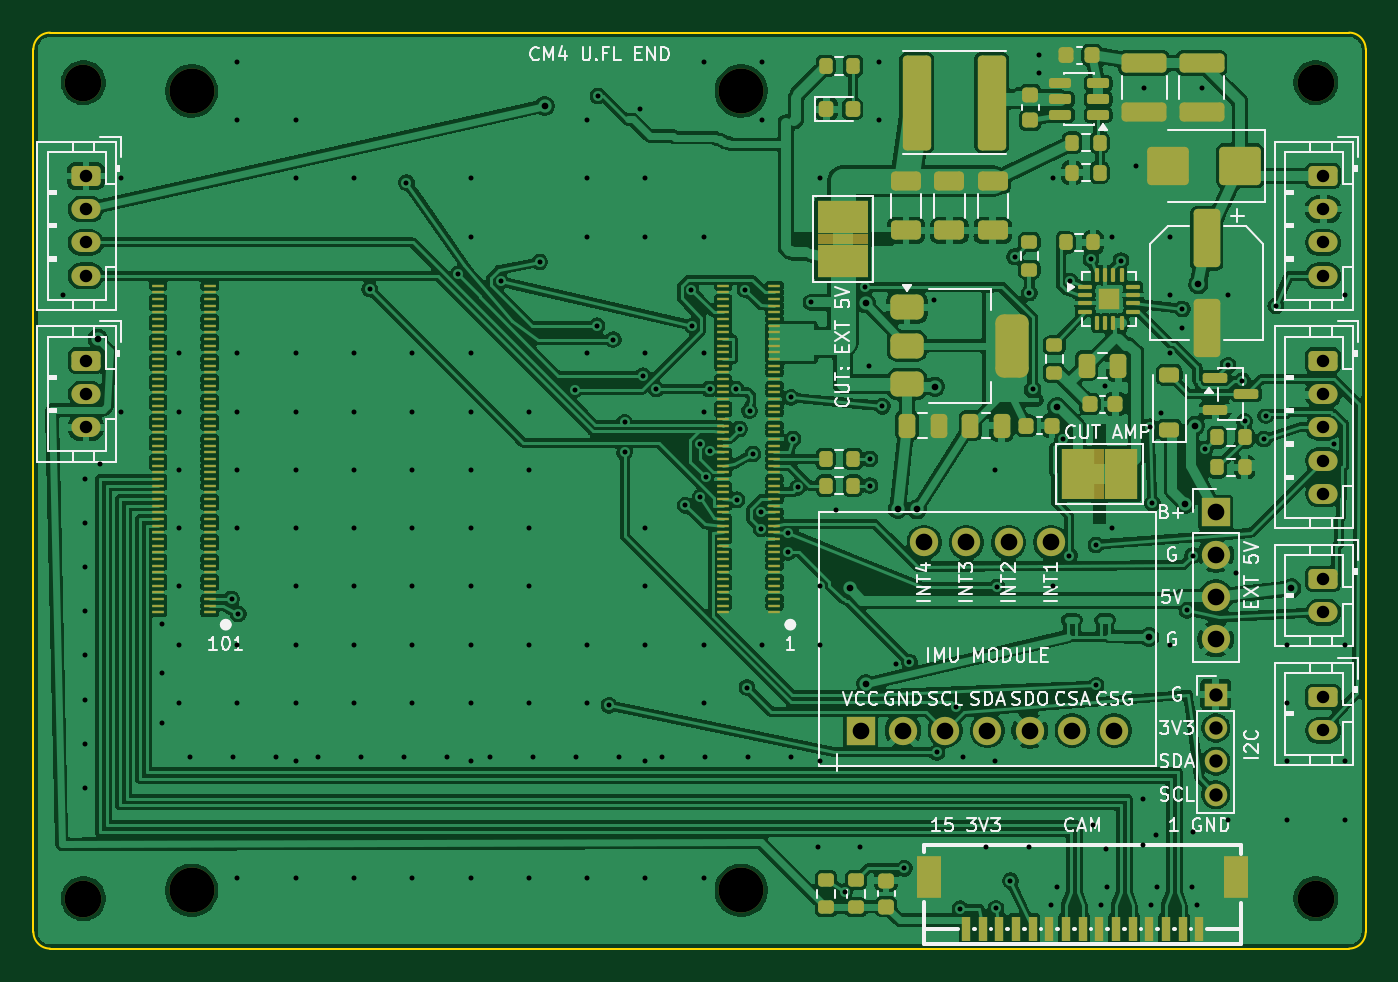
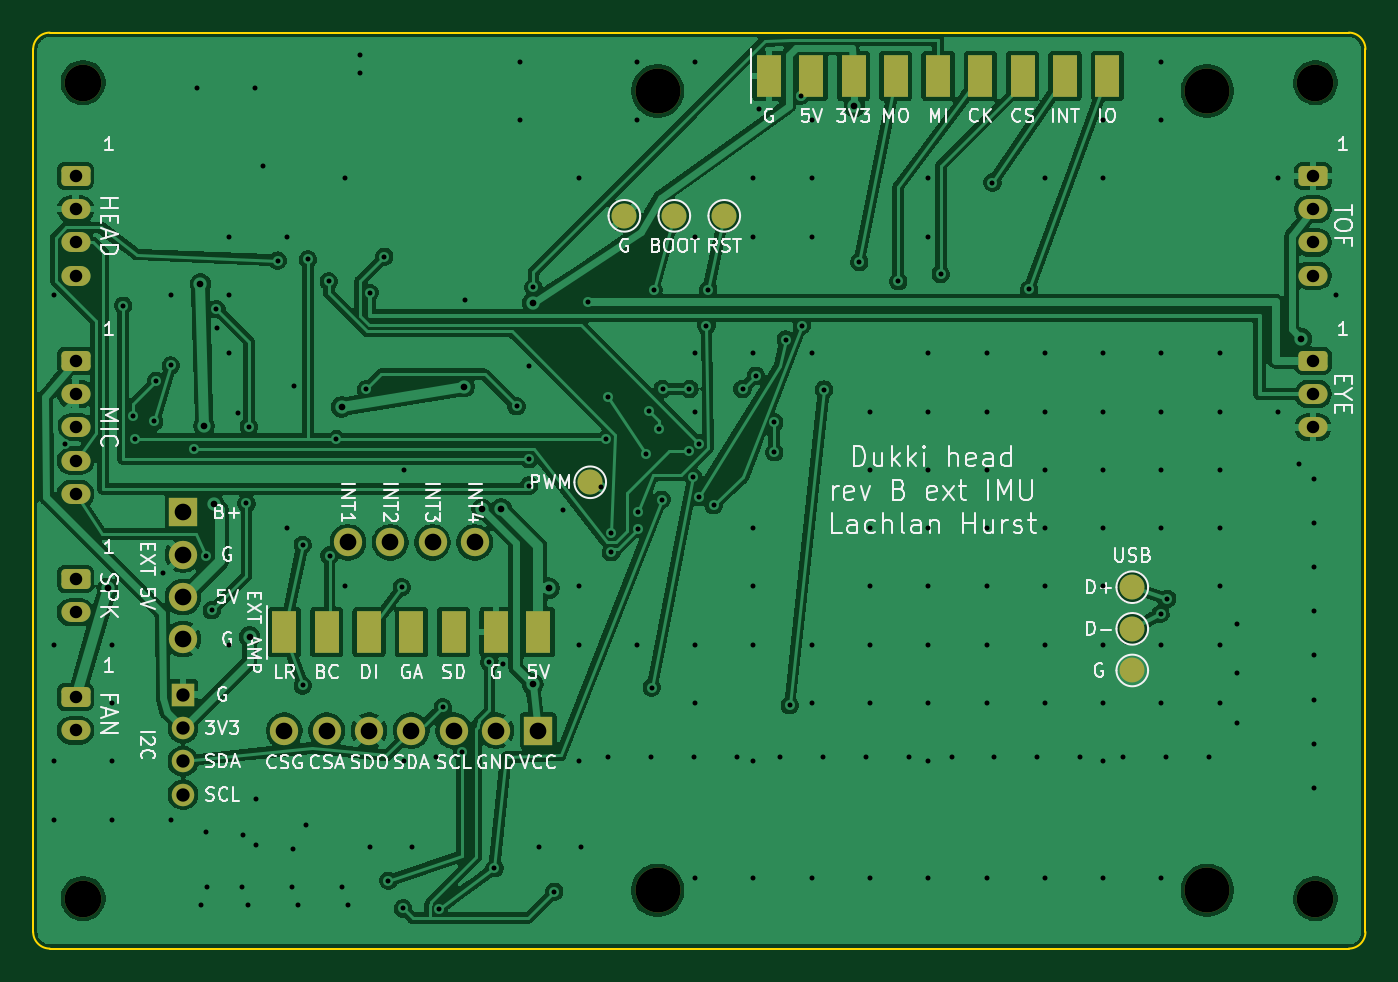
Circuit board: 11 layer files. Board 80.0 x 55.0 mm.
- bottom_copper: head_ext-B_Cu.gbl (180629 bytes)
- bottom_mask: head_ext-B_Mask.gbs (3799 bytes)
- paste: head_ext-B_Paste.gbp (531 bytes)
- bottom_silk: head_ext-B_Silkscreen.gbo (72788 bytes)
- outline: head_ext-Edge_Cuts.gm1 (973 bytes)
- top_copper: head_ext-F_Cu.gtl (494951 bytes)
- top_mask: head_ext-F_Mask.gts (14064 bytes)
- paste: head_ext-F_Paste.gtp (11827 bytes)
- top_silk: head_ext-F_Silkscreen.gto (72351 bytes)
- drill: head_ext-NPTH.drl (514 bytes)
- drill: head_ext-PTH.drl (4460 bytes)

=== bottom_copper: head_ext-B_Cu.gbl (180629 bytes, source omitted) ===
=== bottom_mask: head_ext-B_Mask.gbs ===
G04 #@! TF.GenerationSoftware,KiCad,Pcbnew,10.0.6-10.0.6~ubuntu26.04.1*
G04 #@! TF.CreationDate,2026-10-17T16:12:39+11:00*
G04 #@! TF.ProjectId,head_ext,68656164-5f65-4787-942e-6b696361645f,rev?*
G04 #@! TF.SameCoordinates,Original*
G04 #@! TF.FileFunction,Soldermask,Bot*
G04 #@! TF.FilePolarity,Negative*
%FSLAX46Y46*%
G04 Gerber Fmt 4.6, Leading zero omitted, Abs format (unit mm)*
G04 Created by KiCad (PCBNEW 10.0.6-10.0.6~ubuntu26.04.1) date 2026-10-17 16:12:39*
%MOMM*%
%LPD*%
G01*
G04 APERTURE LIST*
G04 Aperture macros list*
%AMRoundRect*
0 Rectangle with rounded corners*
0 $1 Rounding radius*
0 $2 $3 $4 $5 $6 $7 $8 $9 X,Y pos of 4 corners*
0 Add a 4 corners polygon primitive as box body*
4,1,4,$2,$3,$4,$5,$6,$7,$8,$9,$2,$3,0*
0 Add four circle primitives for the rounded corners*
1,1,$1+$1,$2,$3*
1,1,$1+$1,$4,$5*
1,1,$1+$1,$6,$7*
1,1,$1+$1,$8,$9*
0 Add four rect primitives between the rounded corners*
20,1,$1+$1,$2,$3,$4,$5,0*
20,1,$1+$1,$4,$5,$6,$7,0*
20,1,$1+$1,$6,$7,$8,$9,0*
20,1,$1+$1,$8,$9,$2,$3,0*%
G04 Aperture macros list end*
%ADD10R,1.700000X1.700000*%
%ADD11C,1.700000*%
%ADD12RoundRect,0.250000X-0.625000X0.350000X-0.625000X-0.350000X0.625000X-0.350000X0.625000X0.350000X0*%
%ADD13O,1.750000X1.200000*%
%ADD14C,2.200000*%
%ADD15C,2.700000*%
%ADD16R,1.350000X1.350000*%
%ADD17C,1.350000*%
%ADD18R,1.500000X2.500000*%
%ADD19C,1.500000*%
G04 APERTURE END LIST*
D10*
G04 #@! TO.C,U5*
X49670000Y13090000D03*
D11*
X52210000Y13090000D03*
X54750000Y13090000D03*
X57290000Y13090000D03*
X59830000Y13090000D03*
X62370000Y13090000D03*
X64910000Y13090000D03*
X53480000Y24390000D03*
X56020000Y24390000D03*
X58560000Y24390000D03*
X61100000Y24390000D03*
G04 #@! TD*
D12*
G04 #@! TO.C,J2*
X3150000Y46400000D03*
D13*
X3150000Y44400000D03*
X3150000Y42400000D03*
X3150000Y40400000D03*
G04 #@! TD*
D12*
G04 #@! TO.C,J1*
X77450000Y46400000D03*
D13*
X77450000Y44400000D03*
X77450000Y42400000D03*
X77450000Y40400000D03*
G04 #@! TD*
D14*
G04 #@! TO.C,H2*
X77000000Y52000000D03*
G04 #@! TD*
D12*
G04 #@! TO.C,J5*
X77450000Y22200000D03*
D13*
X77450000Y20200000D03*
G04 #@! TD*
D12*
G04 #@! TO.C,J6*
X77450000Y15100000D03*
D13*
X77450000Y13100000D03*
G04 #@! TD*
D14*
G04 #@! TO.C,H3*
X3000000Y3000000D03*
G04 #@! TD*
D10*
G04 #@! TO.C,J12*
X71000000Y26200000D03*
D11*
X71000000Y23660000D03*
X71000000Y21120000D03*
X71000000Y18580000D03*
G04 #@! TD*
D15*
G04 #@! TO.C,H5*
X42500000Y3500000D03*
X42500000Y51500000D03*
X9500000Y3500000D03*
X9500000Y51500000D03*
G04 #@! TD*
D12*
G04 #@! TO.C,J7*
X77450000Y35300000D03*
D13*
X77450000Y33300000D03*
X77450000Y31300000D03*
X77450000Y29300000D03*
X77450000Y27300000D03*
G04 #@! TD*
D14*
G04 #@! TO.C,H4*
X77000000Y3000000D03*
G04 #@! TD*
D16*
G04 #@! TO.C,J3*
X71000000Y15250000D03*
D17*
X71000000Y13250000D03*
X71000000Y11250000D03*
X71000000Y9250000D03*
G04 #@! TD*
D14*
G04 #@! TO.C,H1*
X3000000Y52000000D03*
G04 #@! TD*
D12*
G04 #@! TO.C,J4*
X3150000Y35300000D03*
D13*
X3150000Y33300000D03*
X3150000Y31300000D03*
G04 #@! TD*
D18*
G04 #@! TO.C,J13*
X35820000Y52400000D03*
X33280000Y52400000D03*
X30740000Y52400000D03*
X28200000Y52400000D03*
X25660000Y52400000D03*
X23120000Y52400000D03*
X20580000Y52400000D03*
X18040000Y52400000D03*
X15500000Y52400000D03*
G04 #@! TD*
D19*
G04 #@! TO.C,TP1*
X38500000Y44000000D03*
G04 #@! TD*
G04 #@! TO.C,TP5*
X14000000Y21700000D03*
G04 #@! TD*
G04 #@! TO.C,TP6*
X14000000Y16700000D03*
G04 #@! TD*
G04 #@! TO.C,TP7*
X46550000Y28000000D03*
G04 #@! TD*
G04 #@! TO.C,TP4*
X14000000Y19200000D03*
G04 #@! TD*
G04 #@! TO.C,TP3*
X44500000Y44000000D03*
G04 #@! TD*
D18*
G04 #@! TO.C,J11*
X64910000Y19000000D03*
X62370000Y19000000D03*
X59830000Y19000000D03*
X57290000Y19000000D03*
X54750000Y19000000D03*
X52210000Y19000000D03*
X49670000Y19000000D03*
G04 #@! TD*
D19*
G04 #@! TO.C,TP2*
X41500000Y44000000D03*
G04 #@! TD*
M02*

=== paste: head_ext-B_Paste.gbp ===
G04 #@! TF.GenerationSoftware,KiCad,Pcbnew,10.0.6-10.0.6~ubuntu26.04.1*
G04 #@! TF.CreationDate,2026-10-17T16:12:39+11:00*
G04 #@! TF.ProjectId,head_ext,68656164-5f65-4787-942e-6b696361645f,rev?*
G04 #@! TF.SameCoordinates,Original*
G04 #@! TF.FileFunction,Paste,Bot*
G04 #@! TF.FilePolarity,Positive*
%FSLAX46Y46*%
G04 Gerber Fmt 4.6, Leading zero omitted, Abs format (unit mm)*
G04 Created by KiCad (PCBNEW 10.0.6-10.0.6~ubuntu26.04.1) date 2026-10-17 16:12:39*
%MOMM*%
%LPD*%
G01*
G04 APERTURE LIST*
G04 APERTURE END LIST*
M02*

=== bottom_silk: head_ext-B_Silkscreen.gbo (72788 bytes, source omitted) ===
=== outline: head_ext-Edge_Cuts.gm1 ===
G04 #@! TF.GenerationSoftware,KiCad,Pcbnew,10.0.6-10.0.6~ubuntu26.04.1*
G04 #@! TF.CreationDate,2026-10-17T16:12:39+11:00*
G04 #@! TF.ProjectId,head_ext,68656164-5f65-4787-942e-6b696361645f,rev?*
G04 #@! TF.SameCoordinates,Original*
G04 #@! TF.FileFunction,Profile,NP*
%FSLAX46Y46*%
G04 Gerber Fmt 4.6, Leading zero omitted, Abs format (unit mm)*
G04 Created by KiCad (PCBNEW 10.0.6-10.0.6~ubuntu26.04.1) date 2026-10-17 16:12:39*
%MOMM*%
%LPD*%
G01*
G04 APERTURE LIST*
G04 #@! TA.AperFunction,Profile*
%ADD10C,0.100000*%
G04 #@! TD*
G04 APERTURE END LIST*
D10*
X0Y54000000D02*
G75*
G02*
X1000000Y55000000I1000000J0D01*
G01*
X0Y1000000D02*
X0Y54000000D01*
X1000000Y55000000D02*
X79000000Y55000000D01*
X1000000Y0D02*
G75*
G02*
X0Y1000000I0J1000000D01*
G01*
X79000000Y55000000D02*
G75*
G02*
X80000000Y54000000I0J-1000000D01*
G01*
X79000000Y0D02*
X1000000Y0D01*
X80000000Y54000000D02*
X80000000Y1000000D01*
X80000000Y1000000D02*
G75*
G02*
X79000000Y0I-1000000J0D01*
G01*
M02*

=== top_copper: head_ext-F_Cu.gtl (494951 bytes, source omitted) ===
=== top_mask: head_ext-F_Mask.gts (14064 bytes, source omitted) ===
=== paste: head_ext-F_Paste.gtp (11827 bytes, source omitted) ===
=== top_silk: head_ext-F_Silkscreen.gto (72351 bytes, source omitted) ===
=== drill: head_ext-NPTH.drl ===
M48
; DRILL file KiCad 10.0.6-10.0.6~ubuntu26.04.1 date 2026-10-17T16:12:39
; FORMAT={-:-/ absolute / metric / decimal}
; #@! TF.CreationDate,2026-10-17T16:12:39+11:00
; #@! TF.GenerationSoftware,Kicad,Pcbnew,10.0.6-10.0.6~ubuntu26.04.1
; #@! TF.FileFunction,NonPlated,1,2,NPTH
FMAT,2
METRIC
; #@! TA.AperFunction,NonPlated,NPTH,ComponentDrill
T1C2.200
; #@! TA.AperFunction,NonPlated,NPTH,ComponentDrill
T2C2.700
%
G90
G05
T1
X3.0Y52.0
X3.0Y3.0
X77.0Y52.0
X77.0Y3.0
T2
X9.5Y51.5
X9.5Y3.5
X42.5Y51.5
X42.5Y3.5
M30

=== drill: head_ext-PTH.drl ===
M48
; DRILL file KiCad 10.0.6-10.0.6~ubuntu26.04.1 date 2026-10-17T16:12:39
; FORMAT={-:-/ absolute / metric / decimal}
; #@! TF.CreationDate,2026-10-17T16:12:39+11:00
; #@! TF.GenerationSoftware,Kicad,Pcbnew,10.0.6-10.0.6~ubuntu26.04.1
; #@! TF.FileFunction,Plated,1,2,PTH
FMAT,2
METRIC
; #@! TA.AperFunction,Plated,PTH,ViaDrill
T1C0.300
; #@! TA.AperFunction,Plated,PTH,ViaDrill
T2C0.400
; #@! TA.AperFunction,Plated,PTH,ComponentDrill
T3C0.750
; #@! TA.AperFunction,Plated,PTH,ComponentDrill
T4C0.800
; #@! TA.AperFunction,Plated,PTH,ComponentDrill
T5C1.000
%
G90
G05
T1
X1.75Y39.25
X3.1Y28.2
X3.1Y25.55
X3.1Y22.9
X3.1Y20.25
X3.1Y17.6
X3.1Y14.95
X3.1Y12.3
X3.1Y9.65
X4.0Y29.1
X5.25Y46.25
X5.25Y32.25
X7.7Y19.48
X7.7Y16.52
X7.7Y13.56
X8.75Y35.75
X8.75Y32.25
X8.75Y28.75
X8.75Y25.25
X8.75Y21.75
X8.75Y18.25
X8.75Y14.75
X9.379Y11.5
X11.9Y21.0
X11.958Y11.5
X12.25Y53.25
X12.25Y49.75
X12.25Y35.75
X12.25Y32.25
X12.25Y28.75
X12.25Y25.25
X12.25Y18.25
X12.25Y14.75
X12.25Y4.25
X12.3Y20.1
X14.537Y11.5
X15.75Y49.75
X15.75Y46.25
X15.75Y35.75
X15.75Y32.25
X15.75Y28.75
X15.75Y25.25
X15.75Y21.75
X15.75Y18.25
X15.75Y14.75
X15.75Y11.25
X15.75Y4.25
X17.117Y11.5
X19.25Y46.25
X19.25Y35.75
X19.25Y32.25
X19.25Y28.75
X19.25Y25.25
X19.25Y21.75
X19.25Y18.25
X19.25Y14.75
X19.25Y4.25
X19.696Y11.5
X20.198Y39.6
X22.275Y11.5
X22.4Y45.997
X22.75Y35.75
X22.75Y32.25
X22.75Y28.75
X22.75Y25.25
X22.75Y21.75
X22.75Y18.25
X22.75Y14.75
X22.75Y4.25
X24.854Y11.5
X25.5Y40.5
X26.25Y46.25
X26.25Y42.75
X26.25Y35.75
X26.25Y32.25
X26.25Y28.75
X26.25Y25.25
X26.25Y21.75
X26.25Y18.25
X26.25Y14.75
X26.25Y11.25
X26.25Y4.25
X27.433Y11.5
X28.049Y40.069
X29.75Y32.25
X29.75Y28.75
X29.75Y25.25
X29.75Y21.75
X29.75Y18.25
X29.75Y14.75
X29.75Y4.25
X30.012Y11.5
X30.4Y41.225
X32.512Y33.564
X32.592Y11.5
X33.25Y49.75
X33.25Y46.25
X33.25Y42.75
X33.25Y35.75
X33.25Y18.25
X33.25Y14.75
X33.25Y4.25
X33.851Y37.399
X33.9Y51.2
X34.572Y14.61
X34.813Y36.567
X35.171Y11.5
X35.5Y31.6
X35.5Y29.8
X36.408Y50.436
X36.6Y34.4
X36.75Y46.25
X36.75Y42.75
X36.75Y35.75
X36.75Y25.25
X36.75Y21.75
X36.75Y18.25
X36.75Y11.25
X36.75Y4.25
X37.4Y33.6
X37.75Y11.5
X39.137Y26.625
X39.467Y39.575
X39.568Y37.401
X40.011Y30.326
X40.048Y27.114
X40.25Y53.25
X40.25Y42.75
X40.25Y35.75
X40.25Y32.25
X40.25Y18.25
X40.25Y14.75
X40.25Y4.25
X40.329Y11.5
X40.359Y28.306
X40.6Y33.6
X40.613Y29.85
X42.2Y33.6
X42.257Y26.95
X42.4Y31.2
X42.744Y39.566
X42.858Y15.671
X42.908Y11.5
X43.0Y32.3
X43.199Y29.707
X43.692Y26.2
X43.7Y25.2
X43.75Y53.25
X43.75Y49.75
X43.75Y18.25
X45.3Y23.8
X45.308Y24.952
X45.478Y33.092
X45.487Y11.5
X45.6Y30.6
X45.9Y27.7
X46.7Y38.8
X47.091Y6.1
X47.25Y46.25
X47.25Y21.75
X47.25Y18.25
X47.25Y11.25
X48.2Y26.35
X48.709Y3.409
X49.626Y6.1
X49.962Y39.699
X50.2Y34.988
X50.225Y29.4
X50.225Y27.8
X50.75Y53.25
X50.75Y49.75
X50.975Y32.57
X51.77Y17.075
X52.304Y4.828
X52.6Y17.2
X54.096Y38.942
X54.248Y11.777
X55.4Y14.5
X55.649Y2.405
X55.804Y11.5
X57.23Y6.1
X57.75Y28.75
X57.75Y11.25
X57.79Y2.412
X57.855Y21.709
X58.667Y4.075
X58.915Y41.54
X59.765Y6.1
X59.8Y39.375
X60.017Y33.585
X60.4Y53.65
X60.4Y52.55
X61.1Y2.6
X61.25Y46.25
X61.25Y21.75
X61.457Y3.716
X61.8Y30.6
X62.2Y23.6
X62.255Y40.069
X63.5Y41.387
X63.6Y7.4
X63.814Y24.237
X63.814Y15.801
X64.1Y2.6
X64.366Y33.795
X64.4Y6.0
X64.457Y3.716
X64.75Y42.75
X64.75Y25.25
X65.314Y41.314
X66.2Y47.0
X66.6Y9.0
X66.6Y6.2
X66.7Y51.7
X67.05Y31.331
X67.1Y2.6
X67.195Y26.735
X67.4Y6.8
X67.457Y3.716
X67.7Y32.168
X68.25Y42.75
X68.25Y39.25
X68.25Y35.75
X68.25Y18.25
X68.95Y37.25
X68.993Y38.397
X69.28Y20.312
X69.543Y3.716
X69.6Y7.0
X69.602Y23.603
X69.9Y2.6
X70.15Y51.7
X70.344Y30.0
X71.731Y35.019
X71.75Y39.25
X71.75Y7.75
X72.214Y22.554
X72.6Y34.1
X72.725Y31.652
X73.9Y30.6
X74.0Y32.0
X74.6Y38.6
X75.25Y18.25
X75.25Y14.75
X75.25Y11.25
X75.25Y7.75
X78.1Y30.3
X78.75Y39.25
X78.75Y18.25
X78.75Y11.25
X78.75Y7.75
T2
X3.855Y36.625
X30.69Y50.587
X49.03Y21.638
X50.003Y38.747
X50.006Y15.877
X51.898Y26.393
X53.037Y26.376
X54.129Y33.745
X61.481Y32.521
X67.009Y18.707
X69.167Y26.717
X69.738Y31.399
X69.955Y39.895
X75.531Y21.623
T3
X3.15Y46.4
X3.15Y44.4
X3.15Y42.4
X3.15Y40.4
X3.15Y35.3
X3.15Y33.3
X3.15Y31.3
X77.45Y46.4
X77.45Y44.4
X77.45Y42.4
X77.45Y40.4
X77.45Y35.3
X77.45Y33.3
X77.45Y31.3
X77.45Y29.3
X77.45Y27.3
X77.45Y22.2
X77.45Y20.2
X77.45Y15.1
X77.45Y13.1
T4
X71.0Y15.25
X71.0Y13.25
X71.0Y11.25
X71.0Y9.25
T5
X49.67Y13.09
X52.21Y13.09
X53.48Y24.39
X54.75Y13.09
X56.02Y24.39
X57.29Y13.09
X58.56Y24.39
X59.83Y13.09
X61.1Y24.39
X62.37Y13.09
X64.91Y13.09
X71.0Y26.2
X71.0Y23.66
X71.0Y21.12
X71.0Y18.58
M30
